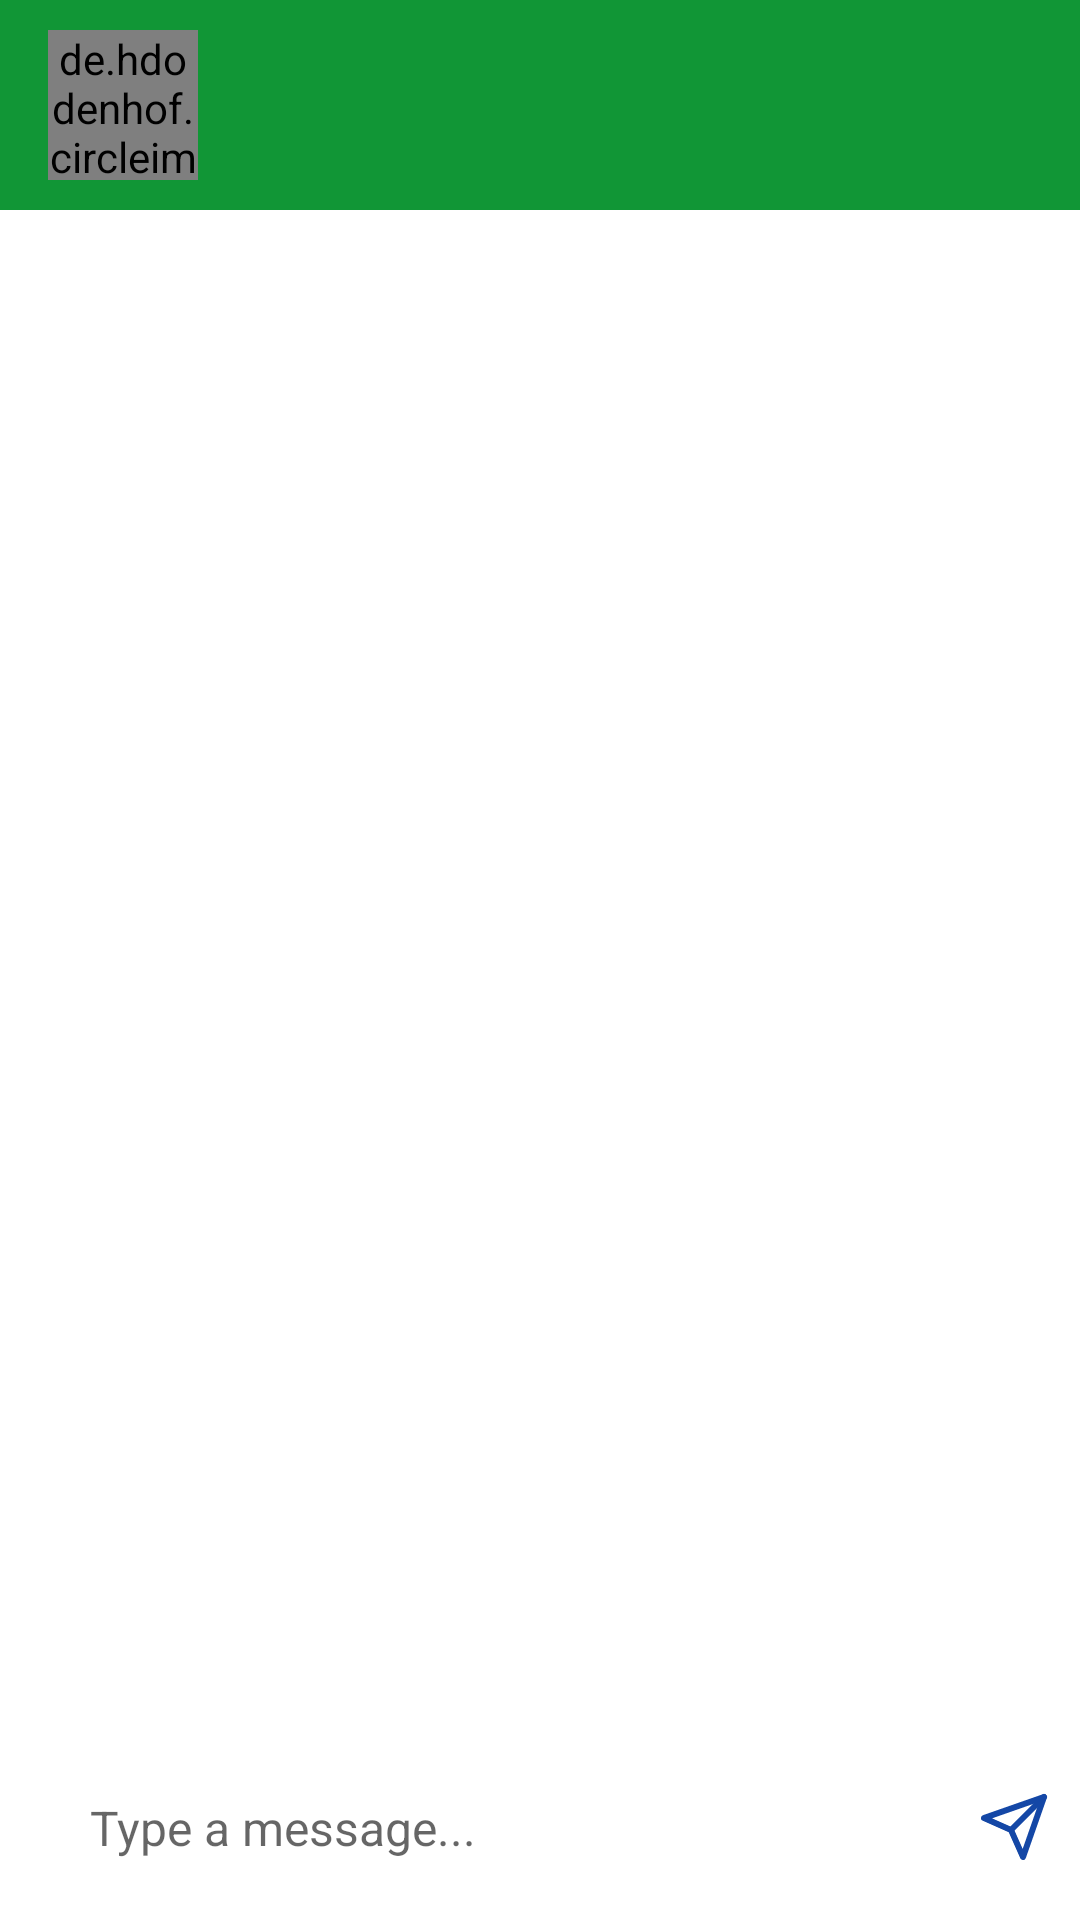

Android layout source for this screen:
<!-- AndroidManifest.xml: application theme Theme.Surveyvor -->
<!-- res/layout/activity_message.xml -->
<?xml version="1.0" encoding="utf-8"?>
<RelativeLayout xmlns:android="http://schemas.android.com/apk/res/android"
    xmlns:app="http://schemas.android.com/apk/res-auto"
    xmlns:tools="http://schemas.android.com/tools"
    android:layout_width="match_parent"
    android:layout_height="match_parent"
    android:background="@color/white"
    tools:context=".activity.MessageActivity">

    <com.google.android.material.appbar.AppBarLayout
        android:id="@+id/bar_layout"
        android:layout_width="match_parent"
        android:layout_height="wrap_content">

        <androidx.appcompat.widget.Toolbar
            android:id="@+id/toolbar"
            android:layout_width="match_parent"
            android:layout_height="wrap_content"
            android:padding="10dp"
            android:background="#119636"
            android:theme="@style/Base.ThemeOverlay.AppCompat.Dark.ActionBar"
            >

            <de.hdodenhof.circleimageview.CircleImageView
                android:layout_width="50dp"
                android:layout_height="50dp"
                android:id="@+id/profile_image"/>

            <TextView
                android:layout_width="wrap_content"
                android:layout_height="wrap_content"
                android:id="@+id/username"
                android:textSize="22sp"
                android:layout_marginLeft="25dp"
                android:textColor="#fff"
                android:textStyle="bold"
                android:layout_marginStart="25dp" />

        </androidx.appcompat.widget.Toolbar>

    </com.google.android.material.appbar.AppBarLayout>

    <androidx.recyclerview.widget.RecyclerView
        android:layout_width="match_parent"
        android:layout_height="match_parent"
        android:id="@+id/recycler_view"
        android:layout_below="@id/bar_layout"
        android:layout_above="@id/bottom"/>

    <RelativeLayout
        android:layout_width="match_parent"
        android:padding="10dp"
        android:id="@+id/bottom"
        android:background="@color/white"
        android:layout_alignParentBottom="true"
        android:layout_height="wrap_content">

        <EditText
            android:layout_width="match_parent"
            android:layout_height="wrap_content"
            android:id="@+id/text_send"
            android:textSize="16sp"
            android:padding="10dp"
            android:layout_marginLeft="10dp"
            android:layout_marginRight="20dp"
            android:background="@null"
            android:textColor="@color/black"
            android:hint="Type a message..."
            android:layout_toLeftOf="@id/btn_send"
            android:layout_centerVertical="true"/>

        <ImageButton
            android:layout_width="wrap_content"
            android:layout_height="wrap_content"
            android:padding="10dp"
            android:background="@drawable/ic_send"
            android:layout_centerVertical="true"
            android:id="@+id/btn_send"
            android:backgroundTint="#1447a6"
            android:layout_alignParentRight="true" />


    </RelativeLayout>

</RelativeLayout>
<!-- resources referenced by this layout -->
<resources>
  <!-- drawable ic_send (drawable) -->
  <vector xmlns:android="http://schemas.android.com/apk/res/android"
      android:width="24dp"
      android:height="24dp"
      android:tint="#0f64b8"
      android:viewportWidth="24"
      android:viewportHeight="24">
    <path
        android:pathData="M22,2L11,13"
        android:strokeLineJoin="round"
        android:strokeWidth="2"
        android:fillColor="#00000000"
        android:strokeColor="#222A35"
        android:strokeLineCap="round"/>
    <path
        android:pathData="M22,2l-7,20l-4,-9l-9,-4l20,-7z"
        android:strokeLineJoin="round"
        android:strokeWidth="2"
        android:fillColor="#00000000"
        android:strokeColor="#222A35"
        android:strokeLineCap="round"/>
  </vector>
  <style name="Theme.Surveyvor" parent="Theme.MaterialComponents.DayNight.DarkActionBar">
          
          <item name="colorPrimary">@color/purple_500</item>
          <item name="colorPrimaryVariant">@color/purple_700</item>
          <item name="colorOnPrimary">@color/white</item>
          
          <item name="colorSecondary">@color/teal_200</item>
          <item name="colorSecondaryVariant">@color/teal_700</item>
          <item name="colorOnSecondary">@color/black</item>
          
          <item name="android:statusBarColor" tools:targetApi="l">?attr/colorPrimaryVariant</item>
          
      </style>
  <!-- not gathered from this repository: default colours our renderer supplied (Android Studio template values) -->
  <color name="purple_500">#FF6200EE</color>
  <color name="purple_700">#FF3700B3</color>
  <color name="teal_200">#FF03DAC5</color>
  <color name="teal_700">#FF018786</color>
  <color name="black">#FF000000</color>
  <color name="white">#FFFFFFFF</color>
</resources>
